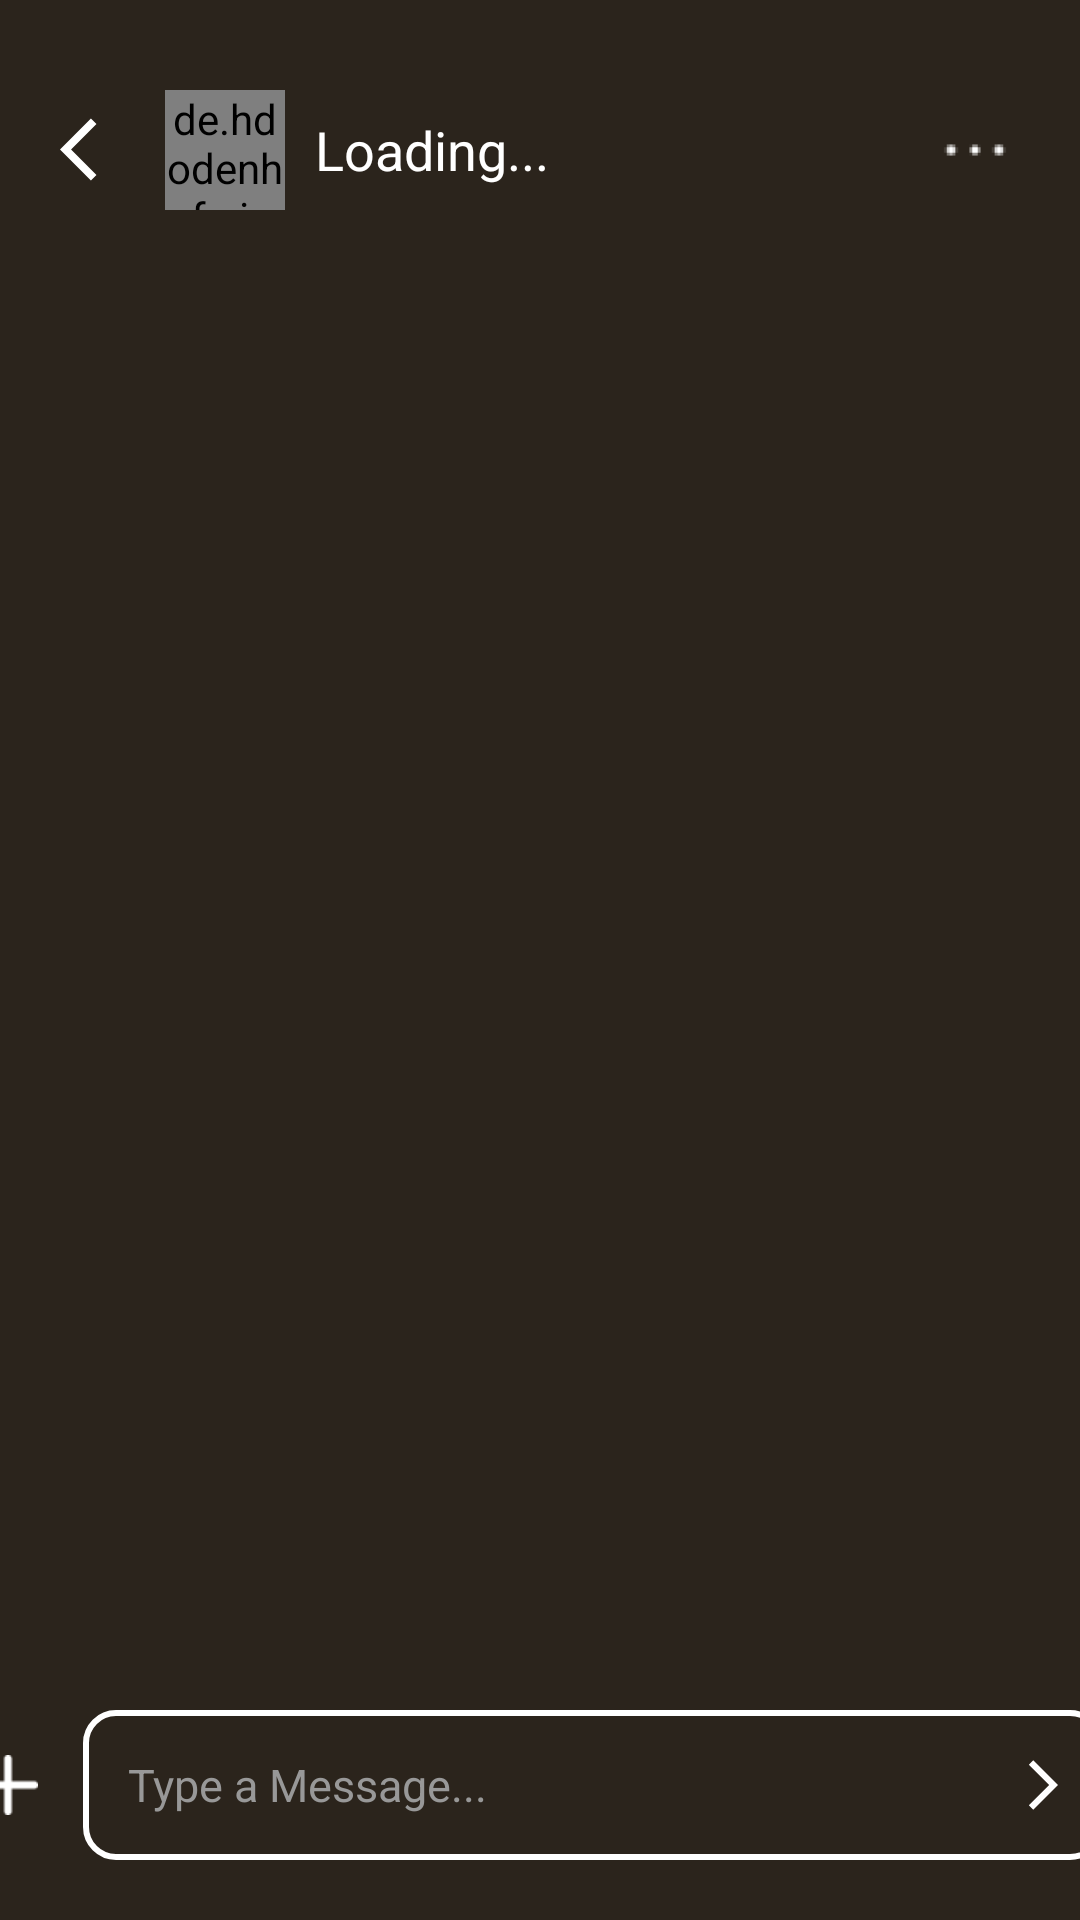

Reconstruct the res/layout file that produces this screen, plus the resources it refers to.
<!-- AndroidManifest.xml: application theme Theme.Decora -->
<!-- res/layout/activity_page19.xml -->
<?xml version="1.0" encoding="utf-8"?>
<RelativeLayout xmlns:android="http://schemas.android.com/apk/res/android"
    xmlns:tools="http://schemas.android.com/tools"
    android:id="@+id/main"
    android:layout_width="match_parent"
    android:layout_height="match_parent"
    android:fitsSystemWindows="true"
    android:background="#2B241C"
    tools:context=".Page19Activity">

    
    <RelativeLayout
        android:id="@+id/header"
        android:layout_width="match_parent"
        android:layout_height="80dp"
        android:layout_marginTop="10dp"
        android:backgroundTint="#FAFAFA">

        <ImageView
            android:id="@+id/back"
            android:layout_width="25dp"
            android:layout_height="25dp"
            android:background="@drawable/back_arrow"
            android:backgroundTint="#ffffff"
            android:layout_centerVertical="true"
            android:layout_marginStart="20dp"
            android:clickable="true" />

        <de.hdodenhof.circleimageview.CircleImageView
            android:id="@+id/pfp"
            android:clickable="true"
            android:layout_width="40dp"
            android:layout_height="40dp"
            android:src="@drawable/defaultpfp"
            android:layout_toEndOf="@id/back"
            android:layout_marginStart="10dp"
            android:layout_centerVertical="true" />

        <TextView
            android:id="@+id/name"
            android:layout_width="wrap_content"
            android:layout_height="wrap_content"
            android:text="Loading..."
            android:textColor="@color/white"
            android:textSize="18sp"
            android:layout_toEndOf="@id/pfp"
            android:layout_marginStart="10dp"
            android:layout_centerVertical="true" />

        <ImageView
            android:id="@+id/status"
            android:layout_width="30dp"
            android:layout_height="30dp"
            android:src="@drawable/img_6"
            android:backgroundTint="@color/white"
            android:layout_alignParentEnd="true"
            android:layout_marginEnd="20dp"
            android:layout_centerVertical="true"/>
    </RelativeLayout>

    
    <LinearLayout
        android:id="@+id/message_bar"
        android:layout_width="match_parent"
        android:layout_height="wrap_content"
        android:layout_alignParentBottom="true"
        android:layout_marginBottom="20dp"
        android:gravity="center_vertical|center_horizontal"
        android:orientation="horizontal">

        <ImageView
            android:id="@+id/camera"
            android:layout_width="20dp"
            android:layout_height="20dp"
            android:layout_marginRight="15dp"
            android:backgroundTint="#ffffff"
            android:clickable="true"
            android:focusable="true"
            android:src="@drawable/img" />

        <LinearLayout
            android:id="@+id/t"
            android:layout_width="340dp"
            android:layout_height="50dp"
            android:orientation="horizontal"
            android:background="@drawable/textbox2"
            android:gravity="center_vertical">

            <EditText
                android:id="@+id/messageInput"
                android:layout_width="0dp"
                android:layout_weight="1"
                android:layout_height="wrap_content"
                android:layout_marginStart="15dp"
                android:background="@null"
                android:gravity="center_vertical"
                android:hint="Type a Message..."
                android:textColor="@color/white"
                android:textColorHint="#989898"
                android:textSize="15sp" />

            <ImageView
                android:layout_width="20dp"
                android:id="@+id/send"
                android:clickable="true"
                android:layout_height="20dp"
                android:background="@drawable/back_arrow"
                android:backgroundTint="@color/white"
                android:rotationY="180"
                android:layout_marginEnd="15dp"
                />
        </LinearLayout>
    </LinearLayout>

    
    <androidx.recyclerview.widget.RecyclerView
        android:id="@+id/rvChat"
        android:layout_width="match_parent"
        android:layout_height="match_parent"
        android:layout_below="@id/header"
        android:layout_above="@id/message_bar"
        android:padding="10dp"
        android:clipToPadding="false"
        android:layout_marginBottom="10dp"/>

</RelativeLayout>
<!-- resources referenced by this layout -->
<resources>
  <color name="white">#FFFFFFFF</color>
  <!-- drawable back_arrow (drawable) -->
  <vector xmlns:android="http://schemas.android.com/apk/res/android" android:autoMirrored="true" android:height="24dp" android:tint="#2D2D2D" android:viewportHeight="24" android:viewportWidth="24" android:width="24dp">
        
      <path android:fillColor="@android:color/white" android:pathData="M11.67,3.87L9.9,2.1 0,12l9.9,9.9 1.77,-1.77L3.54,12z"/>
      
  </vector>
  <!-- drawable img: png bitmap (drawable, 278 bytes) -->
  <!-- drawable img_6: png bitmap (drawable, 228 bytes) -->
  <!-- drawable textbox2 (drawable) -->
  <shape xmlns:android="http://schemas.android.com/apk/res/android"
      android:shape="rectangle">
  
  
      <solid android:color="#2B241C" />
  
  
      <stroke
          android:width="2dp"
          android:color="#FFFFFF" />
  
      <corners android:radius="10dp" />
      <size android:height="1dp" />
  </shape>
  <style name="Theme.Decora" parent="Base.Theme.Decora" />
  <style name="Base.Theme.Decora" parent="Theme.Material3.DayNight.NoActionBar">
          
          
      </style>
</resources>
